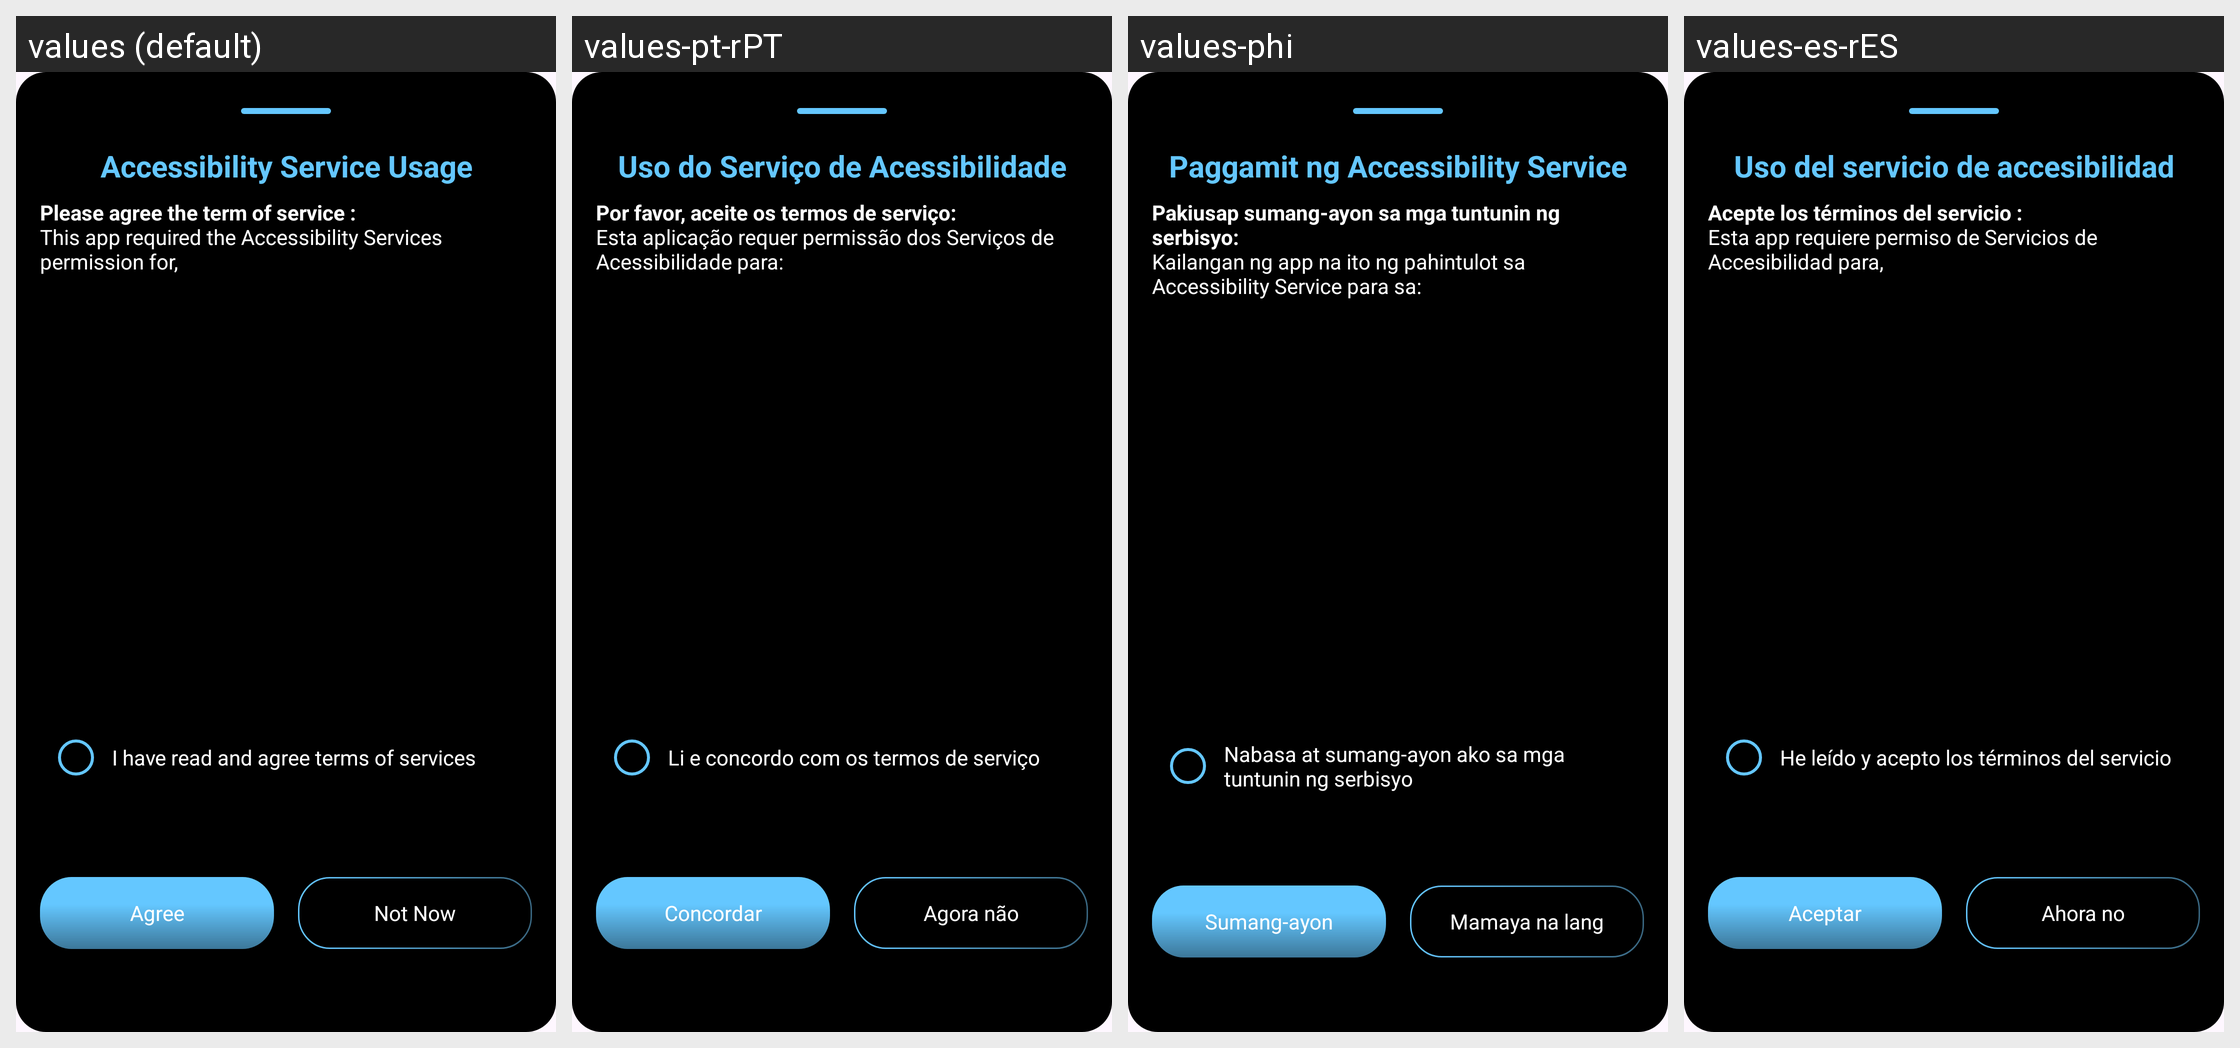

Here is an Android app screen in its default locale and in the app's own translations. Write out the translated-string differences for the strings that appear on this screen.
Android screen res/layout/accessibility_permission_dialog.xml rendered under 4 locales, left to right: values (default), values-pt-rPT, values-phi, values-es-rES. Device: Nexus 5 (rendered at 1080×1920; each locale shown at half size, 540×960, under a caption strip naming it); theme Theme.BatteryAnimation.
Other locales in the repository, not shown: values-ar, values-fr, values-fr-rFR, values-hi, values-in, values-it-rIT, values-ja, values-ko, values-ms, values-ms-rMY, values-th, values-tr, values-tr-rTR, values-vi.
Strings drawn on this screen, with the default value and each locale's value (text and hints the layout hard-codes, and strings that could not be matched under every locale, appear in the picture but are not listed):

accessibility_permission
  values: Accessibility Service Usage
  values-pt-rPT: Uso do Serviço de Acessibilidade
  values-phi: Paggamit ng Accessibility Service
  values-es-rES: Uso del servicio de accesibilidad

service_note_1
  values: Please agree the term of service :
      This app required the Accessibility Services permission for,
  values-pt-rPT: Por favor, aceite os termos de serviço:
      Esta aplicação requer permissão dos Serviços de Acessibilidade para:
  values-phi: Pakiusap sumang-ayon sa mga tuntunin ng serbisyo:
      Kailangan ng app na ito ng pahintulot sa Accessibility Service para sa:
  values-es-rES: Acepte los términos del servicio :
      Esta app requiere permiso de Servicios de Accesibilidad para,

service_note_3
  values: I have read and agree terms of services
  values-pt-rPT: Li e concordo com os termos de serviço
  values-phi: Nabasa at sumang-ayon ako sa mga tuntunin ng serbisyo
  values-es-rES: He leído y acepto los términos del servicio

agree
  values: Agree
  values-pt-rPT: Concordar
  values-phi: Sumang-ayon
  values-es-rES: Aceptar

not_now
  values: Not Now
  values-pt-rPT: Agora não
  values-phi: Mamaya na lang
  values-es-rES: Ahora no
